Labelled photos from "proc", an image-classification folder in NandoG1/deep-learning-project. The possible labels are: apple apple scab, apple black rot, apple cedar apple rust, apple healthy, blueberry healthy, cherry including sour powdery mildew, cherry including sour healthy, corn (maize) cercospora leaf spot gray leaf spot, corn common rust, corn northern leaf blight, corn healthy, grape black rot, grape esca black measles, grape leaf blight (isariopsis leaf spot), grape healthy, orange huanglongbing citrus greening, peach bacterial spot, peach healthy, bell pepper bacterial spot, bell pepper healthy, potato early blight, potato late blight, potato healthy, raspberry healthy, soybean healthy, squash powdery mildew, strawberry leaf scorch, strawberry healthy, tomato bacterial spot, tomato early blight, tomato late blight, tomato leaf mold, tomato septoria leaf spot, tomato spider mites two spotted spider mite, tomato target spot, tomato yellow leaf curl virus, tomato mosaic virus, tomato healthy.

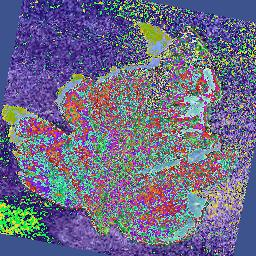
Label: tomato septoria leaf spot

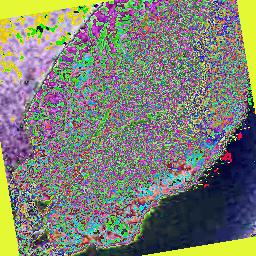
Label: potato late blight

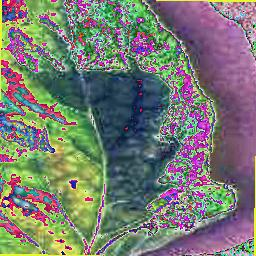
Label: tomato spider mites two spotted spider mite

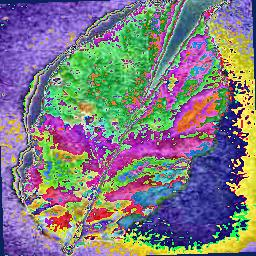
Label: apple cedar apple rust

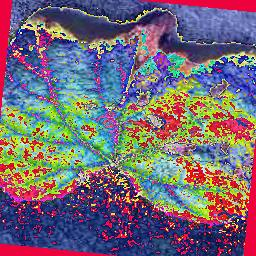
Label: grape leaf blight (isariopsis leaf spot)

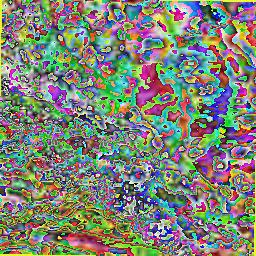
Label: strawberry leaf scorch
